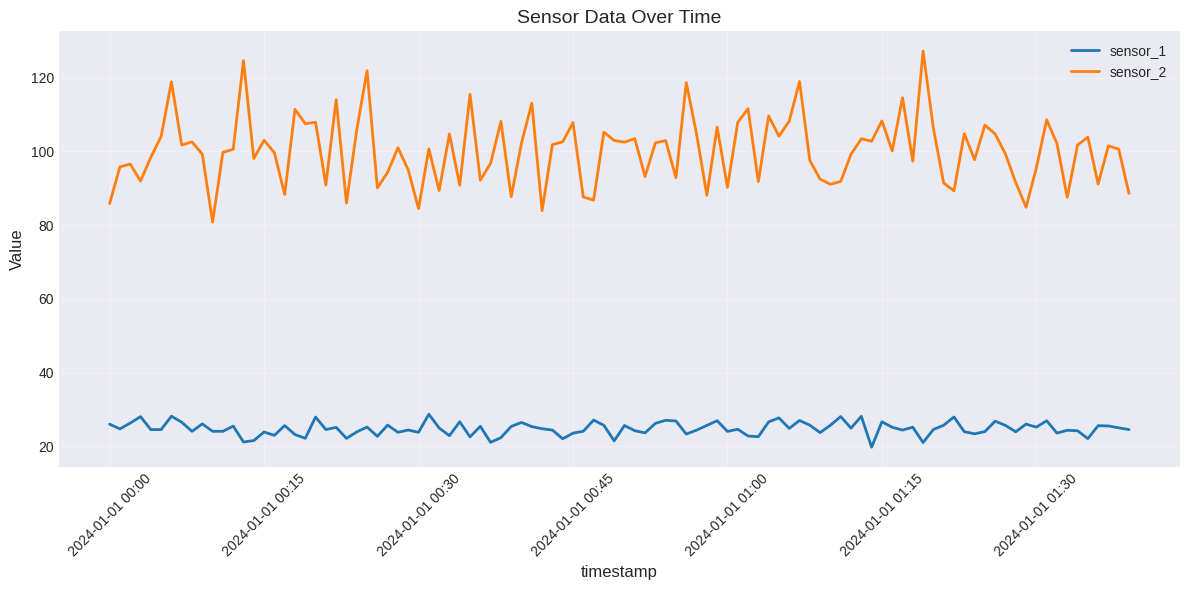
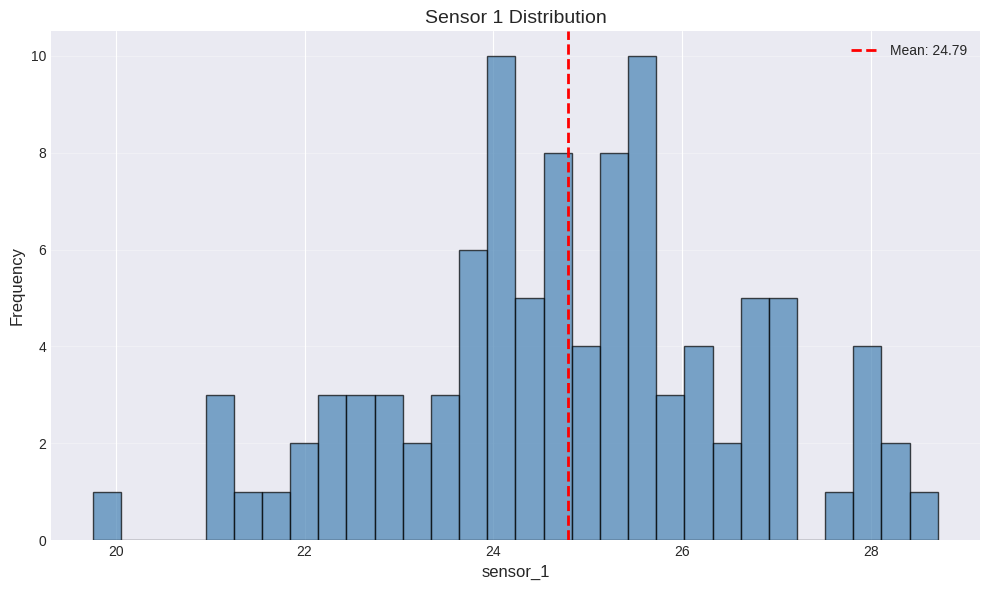
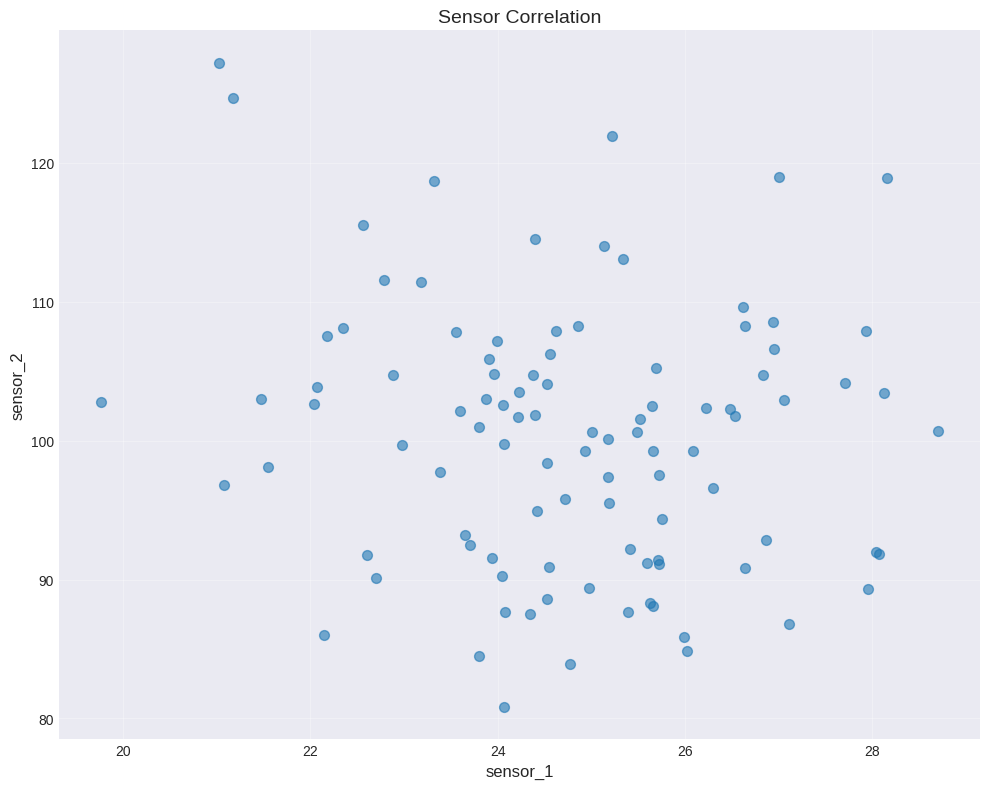
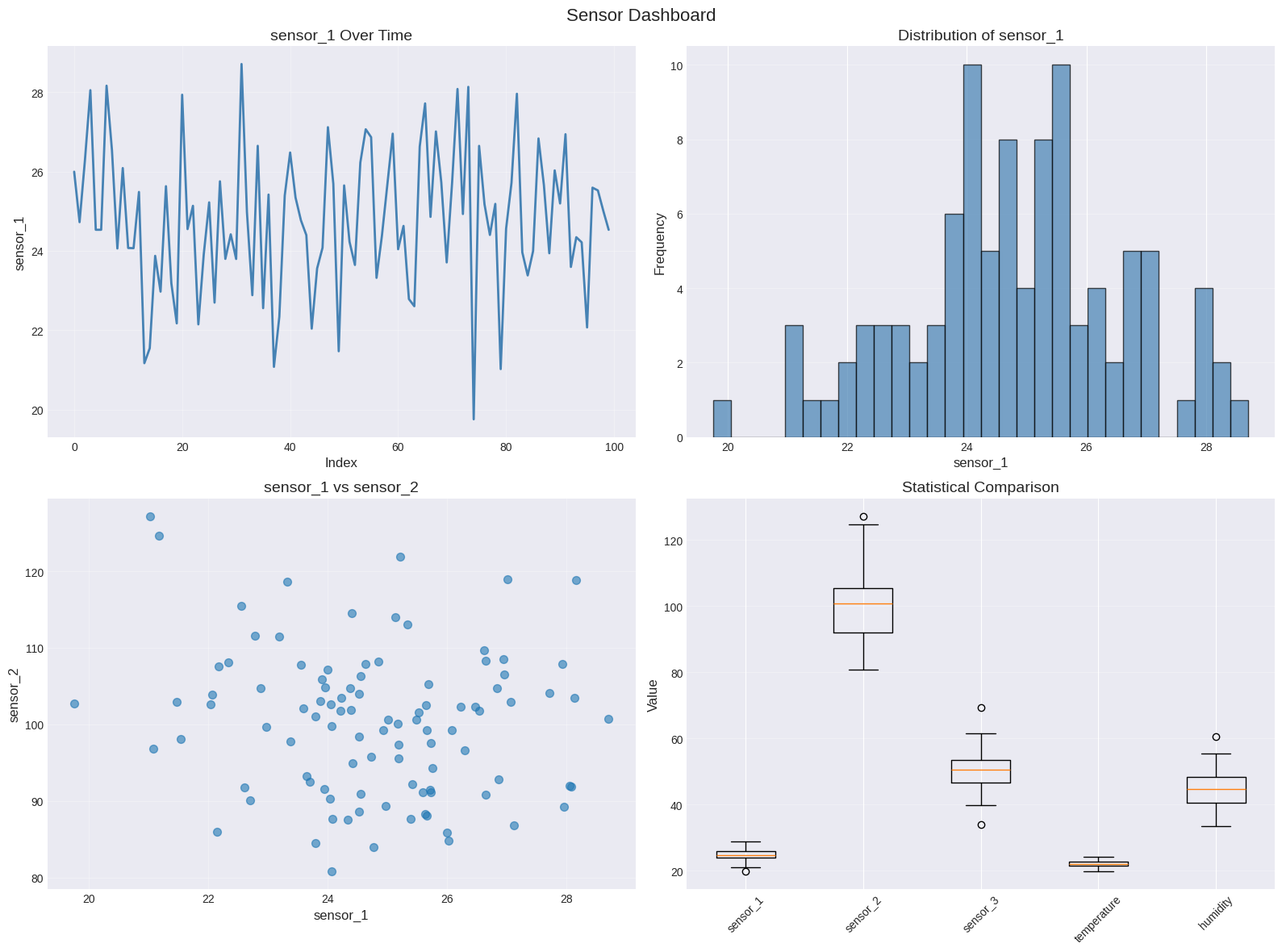

Source code (Python) for these figures, in order:
"""
Chart Generator for Lab Research Analysis

This module handles data visualization and chart generation for research data.
It integrates with the DataProcessor to create various types of charts
that can be displayed in the web UI or exported as images.
"""

import pandas as pd
import numpy as np
import json
from typing import Optional, Dict, Any, List, Union
from pathlib import Path
import base64
from io import BytesIO

# Try to import matplotlib, provide fallback if not available
try:
    import matplotlib
    matplotlib.use('Agg')  # Use non-interactive backend
    import matplotlib.pyplot as plt
    import matplotlib.dates as mdates
    MATPLOTLIB_AVAILABLE = True
except ImportError:
    MATPLOTLIB_AVAILABLE = False
    print("⚠️  matplotlib not available - chart generation disabled")


class ChartGenerator:
    """Generates various types of charts from research data."""
    
    def __init__(self, output_dir: str = "local_data_cache/charts"):
        """
        Initialize the chart generator.
        
        Args:
            output_dir: Directory to store generated chart images
        """
        self.output_dir = Path(output_dir)
        self.output_dir.mkdir(parents=True, exist_ok=True)
        
        if not MATPLOTLIB_AVAILABLE:
            print("⚠️  Chart generator initialized without matplotlib support")
        else:
            print(f"Chart generator initialized. Output: {self.output_dir.absolute()}")
    
    def _setup_chart_style(self) -> None:
        """Configure matplotlib chart styling."""
        if not MATPLOTLIB_AVAILABLE:
            return
            
        plt.style.use('seaborn-v0_8-darkgrid')
        plt.rcParams['figure.figsize'] = (12, 6)
        plt.rcParams['font.size'] = 10
        plt.rcParams['axes.labelsize'] = 12
        plt.rcParams['axes.titlesize'] = 14
        plt.rcParams['xtick.labelsize'] = 10
        plt.rcParams['ytick.labelsize'] = 10
    
    def _save_chart_as_base64(self, fig) -> str:
        """
        Save matplotlib figure as base64 encoded string.
        
        Args:
            fig: Matplotlib figure object
            
        Returns:
            Base64 encoded image string
        """
        if not MATPLOTLIB_AVAILABLE:
            return ""
            
        buffer = BytesIO()
        fig.savefig(buffer, format='png', dpi=100, bbox_inches='tight')
        buffer.seek(0)
        image_base64 = base64.b64encode(buffer.read()).decode('utf-8')
        plt.close(fig)
        return image_base64
    
    def _save_chart_as_file(self, fig, filename: str) -> str:
        """
        Save matplotlib figure as PNG file.
        
        Args:
            fig: Matplotlib figure object
            filename: Name for the output file
            
        Returns:
            Path to the saved file
        """
        if not MATPLOTLIB_AVAILABLE:
            return ""
            
        filepath = self.output_dir / f"{filename}.png"
        fig.savefig(filepath, format='png', dpi=100, bbox_inches='tight')
        plt.close(fig)
        return str(filepath)
    
    def generate_line_chart(self, df: pd.DataFrame, x_column: str, y_columns: List[str],
                           title: str = "Line Chart", return_base64: bool = True) -> Union[str, Dict[str, Any]]:
        """
        Generate a line chart for time series or sequential data.
        
        Args:
            df: Pandas DataFrame containing the data
            x_column: Column name for x-axis
            y_columns: List of column names for y-axis
            title: Chart title
            return_base64: If True, return base64 string; if False, return file path
            
        Returns:
            Base64 encoded image string or file path
        """
        if not MATPLOTLIB_AVAILABLE:
            return {"error": "matplotlib not available"}
            
        self._setup_chart_style()
        
        fig, ax = plt.subplots(figsize=(12, 6))
        
        # Plot each y column
        for y_col in y_columns:
            if y_col in df.columns:
                ax.plot(df[x_column], df[y_col], label=y_col, linewidth=2)
        
        ax.set_xlabel(x_column)
        ax.set_ylabel('Value')
        ax.set_title(title)
        ax.legend()
        ax.grid(True, alpha=0.3)
        
        # Format x-axis if it's datetime
        if pd.api.types.is_datetime64_any_dtype(df[x_column]):
            ax.xaxis.set_major_formatter(mdates.DateFormatter('%Y-%m-%d %H:%M'))
            plt.xticks(rotation=45)
        
        plt.tight_layout()
        
        if return_base64:
            return self._save_chart_as_base64(fig)
        else:
            filename = f"line_chart_{x_column}_{y_columns[0]}"
            return self._save_chart_as_file(fig, filename)
    
    def generate_bar_chart(self, df: pd.DataFrame, x_column: str, y_column: str,
                          title: str = "Bar Chart", return_base64: bool = True) -> Union[str, Dict[str, Any]]:
        """
        Generate a bar chart for categorical data.
        
        Args:
            df: Pandas DataFrame containing the data
            x_column: Column name for x-axis (categories)
            y_column: Column name for y-axis (values)
            title: Chart title
            return_base64: If True, return base64 string; if False, return file path
            
        Returns:
            Base64 encoded image string or file path
        """
        if not MATPLOTLIB_AVAILABLE:
            return {"error": "matplotlib not available"}
            
        self._setup_chart_style()
        
        fig, ax = plt.subplots(figsize=(12, 6))
        
        ax.bar(df[x_column], df[y_column], color='steelblue', alpha=0.8)
        ax.set_xlabel(x_column)
        ax.set_ylabel(y_column)
        ax.set_title(title)
        ax.grid(True, alpha=0.3, axis='y')
        
        # Rotate x-axis labels if there are many categories
        if len(df) > 10:
            plt.xticks(rotation=45, ha='right')
        
        plt.tight_layout()
        
        if return_base64:
            return self._save_chart_as_base64(fig)
        else:
            filename = f"bar_chart_{x_column}_{y_column}"
            return self._save_chart_as_file(fig, filename)
    
    def generate_scatter_plot(self, df: pd.DataFrame, x_column: str, y_column: str,
                             color_column: Optional[str] = None,
                             title: str = "Scatter Plot", return_base64: bool = True) -> Union[str, Dict[str, Any]]:
        """
        Generate a scatter plot for correlation analysis.
        
        Args:
            df: Pandas DataFrame containing the data
            x_column: Column name for x-axis
            y_column: Column name for y-axis
            color_column: Optional column name for color coding
            title: Chart title
            return_base64: If True, return base64 string; if False, return file path
            
        Returns:
            Base64 encoded image string or file path
        """
        if not MATPLOTLIB_AVAILABLE:
            return {"error": "matplotlib not available"}
            
        self._setup_chart_style()
        
        fig, ax = plt.subplots(figsize=(10, 8))
        
        if color_column and color_column in df.columns:
            scatter = ax.scatter(df[x_column], df[y_column], c=df[color_column], 
                                cmap='viridis', alpha=0.6, s=50)
            plt.colorbar(scatter, ax=ax, label=color_column)
        else:
            ax.scatter(df[x_column], df[y_column], alpha=0.6, s=50)
        
        ax.set_xlabel(x_column)
        ax.set_ylabel(y_column)
        ax.set_title(title)
        ax.grid(True, alpha=0.3)
        
        plt.tight_layout()
        
        if return_base64:
            return self._save_chart_as_base64(fig)
        else:
            filename = f"scatter_plot_{x_column}_{y_column}"
            return self._save_chart_as_file(fig, filename)
    
    def generate_histogram(self, df: pd.DataFrame, column: str, bins: int = 30,
                          title: str = "Histogram", return_base64: bool = True) -> Union[str, Dict[str, Any]]:
        """
        Generate a histogram for distribution analysis.
        
        Args:
            df: Pandas DataFrame containing the data
            column: Column name to plot
            bins: Number of histogram bins
            title: Chart title
            return_base64: If True, return base64 string; if False, return file path
            
        Returns:
            Base64 encoded image string or file path
        """
        if not MATPLOTLIB_AVAILABLE:
            return {"error": "matplotlib not available"}
            
        self._setup_chart_style()
        
        fig, ax = plt.subplots(figsize=(10, 6))
        
        ax.hist(df[column].dropna(), bins=bins, color='steelblue', alpha=0.7, edgecolor='black')
        ax.set_xlabel(column)
        ax.set_ylabel('Frequency')
        ax.set_title(title)
        ax.grid(True, alpha=0.3, axis='y')
        
        # Add statistics text
        mean_val = df[column].mean()
        std_val = df[column].std()
        ax.axvline(mean_val, color='red', linestyle='--', linewidth=2, label=f'Mean: {mean_val:.2f}')
        ax.legend()
        
        plt.tight_layout()
        
        if return_base64:
            return self._save_chart_as_base64(fig)
        else:
            filename = f"histogram_{column}"
            return self._save_chart_as_file(fig, filename)
    
    def generate_box_plot(self, df: pd.DataFrame, columns: List[str],
                         title: str = "Box Plot", return_base64: bool = True) -> Union[str, Dict[str, Any]]:
        """
        Generate a box plot for statistical comparison.
        
        Args:
            df: Pandas DataFrame containing the data
            columns: List of column names to plot
            title: Chart title
            return_base64: If True, return base64 string; if False, return file path
            
        Returns:
            Base64 encoded image string or file path
        """
        if not MATPLOTLIB_AVAILABLE:
            return {"error": "matplotlib not available"}
            
        self._setup_chart_style()
        
        fig, ax = plt.subplots(figsize=(12, 6))
        
        # Filter to only numeric columns that exist
        numeric_columns = [col for col in columns if col in df.columns and pd.api.types.is_numeric_dtype(df[col])]
        
        if not numeric_columns:
            return {"error": "No numeric columns found"}
        
        box_data = [df[col].dropna() for col in numeric_columns]
        ax.boxplot(box_data, labels=numeric_columns)
        ax.set_ylabel('Value')
        ax.set_title(title)
        ax.grid(True, alpha=0.3, axis='y')
        
        plt.xticks(rotation=45, ha='right')
        plt.tight_layout()
        
        if return_base64:
            return self._save_chart_as_base64(fig)
        else:
            filename = f"box_plot_{'_'.join(numeric_columns[:2])}"
            return self._save_chart_as_file(fig, filename)
    
    def generate_correlation_heatmap(self, df: pd.DataFrame, title: str = "Correlation Heatmap",
                                    return_base64: bool = True) -> Union[str, Dict[str, Any]]:
        """
        Generate a correlation heatmap for numeric columns.
        
        Args:
            df: Pandas DataFrame containing the data
            title: Chart title
            return_base64: If True, return base64 string; if False, return file path
            
        Returns:
            Base64 encoded image string or file path
        """
        if not MATPLOTLIB_AVAILABLE:
            return {"error": "matplotlib not available"}
            
        self._setup_chart_style()
        
        # Calculate correlation matrix for numeric columns only
        numeric_df = df.select_dtypes(include=[np.number])
        
        if numeric_df.empty or len(numeric_df.columns) < 2:
            return {"error": "Not enough numeric columns for correlation"}
        
        correlation_matrix = numeric_df.corr()
        
        fig, ax = plt.subplots(figsize=(10, 8))
        
        im = ax.imshow(correlation_matrix, cmap='coolwarm', aspect='auto', vmin=-1, vmax=1)
        
        # Add colorbar
        plt.colorbar(im, ax=ax)
        
        # Set ticks and labels
        ax.set_xticks(np.arange(len(correlation_matrix.columns)))
        ax.set_yticks(np.arange(len(correlation_matrix.columns)))
        ax.set_xticklabels(correlation_matrix.columns, rotation=45, ha='right')
        ax.set_yticklabels(correlation_matrix.columns)
        
        # Add correlation values as text
        for i in range(len(correlation_matrix.columns)):
            for j in range(len(correlation_matrix.columns)):
                text = ax.text(j, i, f'{correlation_matrix.iloc[i, j]:.2f}',
                             ha="center", va="center", color="black", fontsize=8)
        
        ax.set_title(title)
        plt.tight_layout()
        
        if return_base64:
            return self._save_chart_as_base64(fig)
        else:
            filename = "correlation_heatmap"
            return self._save_chart_as_file(fig, filename)
    
    def generate_dashboard(self, df: pd.DataFrame, title: str = "Data Dashboard",
                         return_base64: bool = True) -> Union[str, Dict[str, Any]]:
        """
        Generate a comprehensive dashboard with multiple charts.
        
        Args:
            df: Pandas DataFrame containing the data
            title: Dashboard title
            return_base64: If True, return base64 string; if False, return file path
            
        Returns:
            Base64 encoded image string or file path
        """
        if not MATPLOTLIB_AVAILABLE:
            return {"error": "matplotlib not available"}
            
        self._setup_chart_style()
        
        # Get numeric columns
        numeric_columns = df.select_dtypes(include=[np.number]).columns.tolist()
        
        if len(numeric_columns) < 2:
            return {"error": "Not enough numeric columns for dashboard"}
        
        # Create a 2x2 subplot
        fig, axes = plt.subplots(2, 2, figsize=(16, 12))
        fig.suptitle(title, fontsize=16)
        
        # 1. Line chart (first numeric column vs index)
        axes[0, 0].plot(df.index, df[numeric_columns[0]], linewidth=2, color='steelblue')
        axes[0, 0].set_title(f'{numeric_columns[0]} Over Time')
        axes[0, 0].set_xlabel('Index')
        axes[0, 0].set_ylabel(numeric_columns[0])
        axes[0, 0].grid(True, alpha=0.3)
        
        # 2. Histogram (first numeric column)
        axes[0, 1].hist(df[numeric_columns[0]].dropna(), bins=30, color='steelblue', alpha=0.7, edgecolor='black')
        axes[0, 1].set_title(f'Distribution of {numeric_columns[0]}')
        axes[0, 1].set_xlabel(numeric_columns[0])
        axes[0, 1].set_ylabel('Frequency')
        axes[0, 1].grid(True, alpha=0.3, axis='y')
        
        # 3. Scatter plot (first two numeric columns)
        if len(numeric_columns) >= 2:
            axes[1, 0].scatter(df[numeric_columns[0]], df[numeric_columns[1]], alpha=0.6, s=50)
            axes[1, 0].set_title(f'{numeric_columns[0]} vs {numeric_columns[1]}')
            axes[1, 0].set_xlabel(numeric_columns[0])
            axes[1, 0].set_ylabel(numeric_columns[1])
            axes[1, 0].grid(True, alpha=0.3)
        
        # 4. Box plot (first few numeric columns)
        box_columns = numeric_columns[:min(5, len(numeric_columns))]
        box_data = [df[col].dropna() for col in box_columns]
        axes[1, 1].boxplot(box_data, labels=box_columns)
        axes[1, 1].set_title('Statistical Comparison')
        axes[1, 1].set_ylabel('Value')
        axes[1, 1].grid(True, alpha=0.3, axis='y')
        axes[1, 1].tick_params(axis='x', rotation=45)
        
        plt.tight_layout()
        
        if return_base64:
            return self._save_chart_as_base64(fig)
        else:
            filename = "dashboard"
            return self._save_chart_as_file(fig, filename)
    
    def get_chart_data_for_web(self, df: pd.DataFrame, chart_type: str, **kwargs) -> Dict[str, Any]:
        """
        Generate chart data in JSON format for web display.
        
        Args:
            df: Pandas DataFrame containing the data
            chart_type: Type of chart ('line', 'bar', 'scatter', 'histogram', 'box', 'heatmap', 'dashboard')
            **kwargs: Additional arguments specific to chart type
            
        Returns:
            Dictionary containing chart data and metadata
        """
        if not MATPLOTLIB_AVAILABLE:
            return {"error": "matplotlib not available", "success": False}
        
        try:
            # Generate chart based on type
            if chart_type == 'line':
                chart_data = self.generate_line_chart(df, return_base64=True, **kwargs)
            elif chart_type == 'bar':
                chart_data = self.generate_bar_chart(df, return_base64=True, **kwargs)
            elif chart_type == 'scatter':
                chart_data = self.generate_scatter_plot(df, return_base64=True, **kwargs)
            elif chart_type == 'histogram':
                chart_data = self.generate_histogram(df, return_base64=True, **kwargs)
            elif chart_type == 'box':
                chart_data = self.generate_box_plot(df, return_base64=True, **kwargs)
            elif chart_type == 'heatmap':
                chart_data = self.generate_correlation_heatmap(df, return_base64=True, **kwargs)
            elif chart_type == 'dashboard':
                chart_data = self.generate_dashboard(df, return_base64=True, **kwargs)
            else:
                return {"error": f"Unknown chart type: {chart_type}", "success": False}
            
            return {
                "success": True,
                "chart_type": chart_type,
                "image_data": chart_data,
                "format": "base64_png"
            }
            
        except Exception as e:
            return {
                "error": str(e),
                "success": False,
                "chart_type": chart_type
            }


# Convenience function for quick chart generation
def generate_chart(df: pd.DataFrame, chart_type: str, **kwargs) -> Dict[str, Any]:
    """
    Quick function to generate a chart from a DataFrame.
    
    Args:
        df: Pandas DataFrame containing the data
        chart_type: Type of chart to generate
        **kwargs: Additional arguments for the specific chart type
        
    Returns:
        Dictionary containing chart data and metadata
    """
    generator = ChartGenerator()
    return generator.get_chart_data_for_web(df, chart_type, **kwargs)


if __name__ == "__main__":
    # Test the chart generator
    print("=== Testing Chart Generator ===\n")
    
    # Create sample data
    np.random.seed(42)
    data = {
        'timestamp': pd.date_range('2024-01-01', periods=100, freq='1min'),
        'sensor_1': np.random.normal(25, 2, 100),
        'sensor_2': np.random.normal(100, 10, 100),
        'sensor_3': np.random.normal(50, 5, 100),
        'temperature': np.random.normal(22, 1, 100),
        'humidity': np.random.normal(45, 5, 100)
    }
    df = pd.DataFrame(data)
    
    if MATPLOTLIB_AVAILABLE:
        try:
            # Test different chart types
            print("Testing line chart...")
            line_result = generate_chart(df, 'line', x_column='timestamp', 
                                       y_columns=['sensor_1', 'sensor_2'],
                                       title='Sensor Data Over Time')
            print(f"   Line chart: {'Success' if line_result['success'] else 'Failed'}")
            
            print("\nTesting histogram...")
            hist_result = generate_chart(df, 'histogram', column='sensor_1',
                                        title='Sensor 1 Distribution')
            print(f"   Histogram: {'Success' if hist_result['success'] else 'Failed'}")
            
            print("\nTesting scatter plot...")
            scatter_result = generate_chart(df, 'scatter', x_column='sensor_1',
                                          y_column='sensor_2', title='Sensor Correlation')
            print(f"   Scatter plot: {'Success' if scatter_result['success'] else 'Failed'}")
            
            print("\nTesting dashboard...")
            dashboard_result = generate_chart(df, 'dashboard', title='Sensor Dashboard')
            print(f"   Dashboard: {'Success' if dashboard_result['success'] else 'Failed'}")
            
            print("\n[OK] All chart tests completed successfully!")
            
        except Exception as e:
            print(f"Test failed: {e}")
    else:
        print("⚠️  Skipping tests - matplotlib not available")
        print("   Install with: pip install matplotlib")
